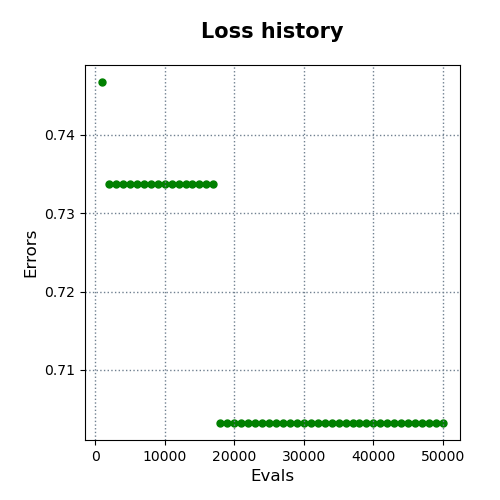

Source data for this figure (header and first rows):
evals, errors
1000, 0.7468
2000, 0.7337
3000, 0.7337
4000, 0.7337
5000, 0.7337
6000, 0.7337
7000, 0.7337
8000, 0.7337
9000, 0.7337
10000, 0.7337
11000, 0.7337
12000, 0.7337
13000, 0.7337
14000, 0.7337
15000, 0.7337
16000, 0.7337
17000, 0.7337
18000, 0.7032
19000, 0.7032
20000, 0.7032
21000, 0.7032
22000, 0.7032
23000, 0.7032
24000, 0.7032
25000, 0.7032
26000, 0.7032
27000, 0.7032
28000, 0.7032
29000, 0.7032
30000, 0.7032
31000, 0.7032
32000, 0.7032
33000, 0.7032
34000, 0.7032
35000, 0.7032
36000, 0.7032
37000, 0.7032
38000, 0.7032
39000, 0.7032
40000, 0.7032
41000, 0.7032
42000, 0.7032
43000, 0.7032
44000, 0.7032
45000, 0.7032
46000, 0.7032
47000, 0.7032
48000, 0.7032
49000, 0.7032
50000, 0.7032
